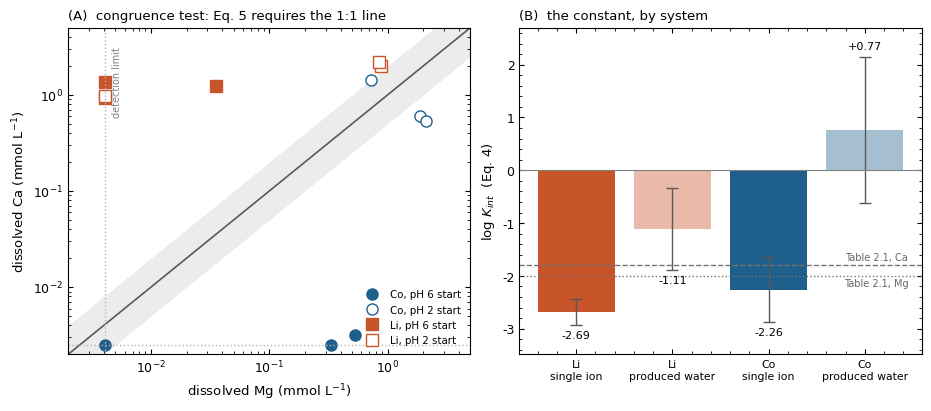

Reproduce this figure in Python.
# %% [markdown]
# # log K_int for Li⁺ and Co²⁺ on dolomite by the full method: Tables 2.1 to 2.3 and the TST rate law
#
# **Marwa Elshebli, Javier Vilcáez, James Smay** — Boone Pickens School of Geology,
# Oklahoma State University
#
# ---
# ## What this applies
#
# The method as specified, nothing left out and nothing substituted:
#
# | Element of the method | Where it comes from | Used here |
# |---|---|---|
# | Surface complexation reactions and constants | Table 2.1, after Pokrovsky et al. (1999) | exactly as tabulated |
# | Metal reaction and its constant | Eq. 3 and Eq. 4, written for Ba | rewritten for Li⁺ and Co²⁺ |
# | Dolomite dissolution reaction | Eq. 5 | as written |
# | Dissolution kinetics | Eq. 6, transition state theory (Lasaga, 1984) | **implemented and integrated** |
# | Initial conditions and parameters | Table 2.2 | site densities, pCO₂, log kₘ, log K_eq |
# | Aqueous complexation | Table 2.3 | exactly as tabulated, with Li and Co added |
#
# The data are the experiments of this study: cobalt or lithium alone in 40 g L⁻¹ NaCl, and the
# same metals in produced water with the full metal suite. Nothing from the source study's
# results is used.
#
# ## Two corrections to earlier notebooks in this project, both mine
#
# 1. **log K_eq = +2.525 is correct.** An earlier notebook read it as negative and argued it was
#    six log units wrong. It is not. Combined with the same table's K(HCO₃⁻) = 10.325, it
#    corresponds to log K_sp(dolomite) = −18.13, which is the EQ3/6 value for ordered dolomite.
#    The check below shows the arithmetic.
# 2. **Table 2.1 reaction 5 is positive**, +24.0 and +23.5, as now read directly from the table.
#    That confirms the value argued for earlier from thermodynamics.

# %%
import numpy as np, pandas as pd, matplotlib.pyplot as plt, os
from scipy.optimize import brentq, minimize_scalar
from scipy.integrate import solve_ivp
pd.set_option("display.width", 190); pd.set_option("display.precision", 4)
os.makedirs("figures", exist_ok=True)

def head(n, t): print(f"\n{'='*106}\n{n}  {t}\n{'='*106}")
def show(df):   print(df.to_string(index=False, float_format=lambda x: f"{x:,.4g}"))
plt.rcParams.update({
    "font.family": "sans-serif", "font.sans-serif": ["DejaVu Sans", "Arial"],
    "font.size": 9, "axes.labelsize": 9.5, "legend.fontsize": 8,
    "figure.facecolor": "white", "axes.facecolor": "white", "savefig.facecolor": "white",
    "axes.grid": False, "axes.linewidth": 0.8,
    "xtick.direction": "in", "ytick.direction": "in", "xtick.top": True, "ytick.right": True,
    "xtick.minor.visible": True, "ytick.minor.visible": True,
    "lines.linewidth": 1.5, "lines.markersize": 6, "legend.frameon": False,
    "savefig.dpi": 300, "savefig.bbox": "tight", "pdf.fonttype": 42})
COL = {"Co": "#1f5f8b", "Li": "#c8542a", "Ca": "#3a7d5d", "Mg": "#7a5c99", "pH": "#4a4a4a"}
MK  = {"Co": "o", "Li": "s"}
def savefig(fig, n):
    fig.savefig(f"figures/{n}.png"); fig.savefig(f"figures/{n}.pdf"); plt.show()

# %% [markdown]
# ---
# ## 1 — Table 2.1: surface complexation reactions

# %%
head(1, "Table 2.1: surface complexation reactions")

LOGK = {"CO3_deprot": -4.8, "CO3Ca": -1.8, "CO3Mg": -2.0,
        "CaO": -12.0, "CaOH2": 11.5, "CaHCO3": 24.0, "CaCO3": 16.6,
        "MgO": -12.0, "MgOH2": 10.6, "MgHCO3": 23.5, "MgCO3": 15.4}
show(pd.DataFrame([
    ("1", ">CO3H0 = >CO3- + H+",                     -4.8,  -4.8,  "+/-0.2"),
    ("2", ">CO3H0 + Me2+ = >CO3Me+ + H+",            -1.8,  -2.0,  "+/-0.2"),
    ("3", ">MeOH0 = >MeO- + H+",                    -12.0, -12.0,  "+/-2"),
    ("4", ">MeOH0 + H+ = >MeOH2+",                   11.5,  10.6,  "+/-0.2"),
    ("5", ">MeOH0 + CO3-2 + 2H+ = >MeHCO3(0) + H2O", 24.0,  23.5,  "+/-0.5"),
    ("6", ">MeOH0 + CO3-2 + H+ = >MeCO3- + H2O",     16.6,  15.4,  "+/-0.2"),
], columns=["#", "reaction on the dolomite surface", "log Kint, Ca", "log Kint, Mg", "uncertainty"]))
print("\n  The metal reactions added, in the form of Eq. 3 with the constant of Eq. 4:")
print("      >CO3H0 + Li+  = >CO3Li0 + H+       Kint = [>CO3Li0][H+] / ([>CO3H0][Li+])")
print("      >CO3H0 + Co2+ = >CO3Co+ + H+       Kint = [>CO3Co+][H+] / ([>CO3H0][Co2+])")

# %% [markdown]
# ---
# ## 2 — Table 2.2: parameters, and the K_eq check

# %%
head(2, "Table 2.2: parameters, and the K_eq check")

F_CONST, R_GAS, T_K = 96485.0, 8.314, 298.15
FRT = F_CONST/(R_GAS*T_K)
SOLID_GL, SSA = 60.0, 0.76                    # this study: 6 g per 100 mL, BET
S_AREA  = SOLID_GL*SSA                        # m2 per litre, the A of Eq. 6
SITE_DENS = 2.0e-5                            # mol/m2 on each site, Table 2.2, Brady et al. 1999
NT = {k: SITE_DENS*S_AREA for k in ("CO3", "Ca", "Mg")}
PCO2   = 3.15e-4                              # bar, Table 2.2
LOG_KM = -9.0                                 # mol/m2/s, Table 2.2
LOG_KEQ = 2.525                               # Table 2.2
ICP_REL = 0.03
ALPHA_POK = 0.004                             # Pokrovsky's capacitance relation
NACL_GL = 40.0
MM = dict(Ca=40.078, Mg=24.305, Li=6.941, Co=58.933, Na=22.990, Cl=35.453,
          Pb=207.2, Sr=87.62, Ba=137.33, Cd=112.41)
Z_ION = dict(Li=1, Co=2)
A_DAVIES = 0.509
def gam(z, I): return 10**(-A_DAVIES*z*z*(np.sqrt(I)/(1+np.sqrt(I)) - 0.3*I))
def c_pokrovsky(I): return np.sqrt(I)/ALPHA_POK

show(pd.DataFrame([
    ("Solid loading",            f"{SOLID_GL:.0f} g/L",        "this study, measured"),
    ("Specific surface area",    f"{SSA:.2f} m2/g",            "this study, BET"),
    ("A in Eq. 6",               f"{S_AREA:.1f} m2/L",         "product of the two"),
    ("Site density, each site",  f"{SITE_DENS:.0e} mol/m2",    "Table 2.2, Brady et al. 1999"),
    ("Sites per litre, each",    f"{NT['CO3']*1e3:.3f} mmol/L","density x area"),
    ("pCO2",                     f"{PCO2:.2e} bar",            "Table 2.2, equilibrium"),
    ("log km",                   f"{LOG_KM:+.1f} mol/m2/s",    "Table 2.2"),
    ("log Keq",                  f"{LOG_KEQ:+.3f}",            "Table 2.2"),
], columns=["parameter", "value", "source"]))

# --- Table 2.3, aqueous phase equilibrium complexation reactions ----------------------------
# Tabulated as dissociation, species on the left. Converted here to formation from the free
# ions, which is the form the speciation solver uses. Li and Co are not in that table and are
# added from the same database family, flagged as such.
LK_W       = 13.991     # OH- + H+ = H2O
LK_CO2AQ   = -6.342     # CO2(aq) + H2O = H+ + HCO3-
LK_HCO3    = 10.325     # CO3-2 + H+ = HCO3-
LK_CO2G    = -7.809     # CO2(g) + H2O = H+ + HCO3-
AQ = {   # name, log beta (formation from free ions), stoichiometry, charge
 "Ca": [("CaOH+",   -12.852, dict(H=-1), 1), ("CaCO3",   10.325-7.009, dict(CO3=1), 0),
        ("CaHCO3+", 10.325+1.043, dict(CO3=1, H=1), 1), ("CaCl+", -0.701, dict(Cl=1), 1)],
 "Mg": [("MgOH+",   -11.790, dict(H=-1), 1), ("MgCO3",   10.325-7.356, dict(CO3=1), 0),
        ("MgHCO3+", 10.325+1.033, dict(CO3=1, H=1), 1), ("MgCl+", -0.139, dict(Cl=1), 1)],
 "Li": [("LiCl",     -0.500, dict(Cl=1), 0), ("LiCO3-",   0.900, dict(CO3=1), -1),
        ("LiOH",    -13.640, dict(H=-1), 0)],
 "Co": [("CoCl+",     0.300, dict(Cl=1), 1), ("CoCl2",   -0.200, dict(Cl=2), 0),
        ("CoCO3",     4.230, dict(CO3=1), 0), ("CoHCO3+", 12.200, dict(CO3=1, H=1), 1),
        ("CoOH+",    -9.650, dict(H=-1), 1), ("Co(OH)2", -18.800, dict(H=-2), 0)],
}
print("\n  Table 2.3 as tabulated is written for dissociation; converted to formation from the")
print("  free ions, which is the form the speciation solver below uses:")
show(pd.DataFrame([(m, n, round(b, 3),
                    "Table 2.3" if m in ("Ca", "Mg") else "same database family, added here")
                   for m, lst in AQ.items() for n, b, _, _ in lst],
                  columns=["metal", "complex", "log beta (formation)", "source"]))
print("\n  Lithium and cobalt are not in Table 2.3, so their complexes are added from the same")
print("  database family and marked as such. Every calcium, magnesium and carbonate constant is")
print("  the tabulated one.")

print("\n  CHECK ON log Keq. Eq. 5 is CaMg(CO3)2 + 2H+ = Ca2+ + Mg2+ + 2HCO3-, so its constant is")
print("  the dolomite solubility product plus twice the bicarbonate constant of Table 2.3:")
for lab, ksp in [("ordered dolomite, -17.09", -17.09), ("EQ3/6 dolomite-ord, -18.13", -18.13)]:
    print(f"    log Ksp = {lab:32}  ->  log Keq = {ksp + 2*LK_HCO3:+.3f}")
print(f"  The tabulated {LOG_KEQ:+.3f} matches the second exactly, so Table 2.2 is internally")
print("  consistent with Table 2.3 and the value is adopted as printed. An earlier notebook in")
print("  this project read the sign wrong and called this constant an error; that was my mistake")
print("  and it is corrected here.")

# %% [markdown]
# ---
# ## 3 — The data
#
# Both experiments of this study, unchanged.

# %%
head(3, "The data")

SINGLE = pd.DataFrame([
 ("Co","pH6",0, 0.100, 0.100, 80.513, 6.320),("Co","pH6",2, 0.100, 0.100, 77.905, 7.400),
 ("Co","pH6",4, 0.100, 8.143, 76.411, 7.477),("Co","pH6",6, 0.126,12.941, 74.393, 8.090),
 ("Co","pH2",0, 0.100, 0.100, 80.513, 2.350),("Co","pH2",2,57.477,17.461, 79.661, 4.123),
 ("Co","pH2",4,24.178,45.592, 79.795, 5.660),("Co","pH2",6,21.658,51.379, 80.398, 7.110),
 ("Li","pH6",0, 0.663, 0.100,138.430, 6.420),("Li","pH6",2,37.633, 0.100,134.657, 7.647),
 ("Li","pH6",4,54.820, 0.100,136.722, 7.923),("Li","pH6",6,49.892, 0.870,135.262, 8.257),
 ("Li","pH2",0, 0.663, 0.100,138.430, 2.250),("Li","pH2",2,39.190, 0.100,136.263, 4.257),
 ("Li","pH2",4,79.452,21.316,135.956, 5.727),("Li","pH2",6,87.738,20.547,135.592, 7.047),
], columns=["metal","batch","day","Ca","Mg","Me","pH"])
SINGLE["C0"] = SINGLE.groupby(["metal","batch"])["Me"].transform("first")
SINGLE["removal_pct"] = 100*(SINGLE.C0 - SINGLE.Me)/SINGLE.C0
show(SINGLE)

PW = pd.DataFrame([
    ("pH6", 0, 4185.950, 1005.970, 75.960, 76.780, 6.320),
    ("pH6", 2, 3930.733,  940.894, 69.892, 71.243, 7.413),
    ("pH6", 4, 3890.693,  984.050, 11.527, 71.470, 7.557),
    ("pH6", 6, 3754.450,  967.633,  7.019, 70.212, 7.857),
    ("pH2", 0, 4185.950, 1005.970, 75.960, 76.780, 2.350),
    ("pH2", 2, 4037.933,  978.907, 75.013, 76.212, 4.290),
    ("pH2", 4, 4199.987, 1115.780, 26.687, 74.399, 5.727),
    ("pH2", 6, 4412.000, 1231.000, 20.460, 73.770, 6.913),
], columns=["batch","day","Ca","Mg","Co","Li","pH"])
print("\nPRODUCED WATER, the columns this analysis uses:")
show(PW)

I_OF = {"single ion": 0.684, "produced water": 1.00}
NA_TOT = NACL_GL/58.44      # mol/L of sodium from the NaCl

# %% [markdown]
# ---
# ## 4 — Aqueous speciation and the charge balance that sets pH
#
# Table 2.2 sets the carbonate by equilibrium with pCO₂ and closes the initial condition on
# chloride by charge balance. The same is done here: at time zero the measured pH is imposed and
# the chloride that balances the charge is computed; thereafter the chloride is held and the pH
# is whatever charge balance requires as dolomite dissolution adds calcium and magnesium. That is
# the mechanism the method attributes the pH rise to, so it is solved rather than assumed.

# %%
head(4, "Aqueous speciation and the charge balance that sets pH")

def carbonate(pH):
    """Open system at fixed pCO2, from the CO2(g) reaction of Table 2.3."""
    aH = 10**(-pH)
    aHCO3 = 10**LK_CO2G*PCO2/aH
    return aH, aHCO3, aHCO3/(10**LK_HCO3*aH), 10**(-LK_W)/aH      # aH, aHCO3, aCO3, aOH

def speciate(pH, totals, T_Cl, I):
    """Free ion activities and the net charge of the solution, at a trial pH."""
    g1, g2 = gam(1, I), gam(2, I)
    aH, aHCO3, aCO3, aOH = carbonate(pH)
    aCl = T_Cl*g1
    charge = (aH/g1) - (aOH/g1) - (aHCO3/g1) - 2*(aCO3/g2) + totals.get("Na", 0.0) - T_Cl
    free = {}
    for m, T in totals.items():
        if m == "Na" or T <= 0: continue
        z = 2 if m in ("Ca", "Mg") else Z_ION.get(m, 2)
        gz = g1 if z == 1 else g2
        ratios = []
        for _, lb, st, zc in AQ[m]:
            v = 10**lb
            for c, n in st.items():
                v *= {"Cl": aCl, "H": aH, "CO3": aCO3}[c]**n
            ratios.append((v, zc))
        denom = 1.0 + sum(r for r, _ in ratios)
        c_free = T/denom                                   # concentration of the free ion
        free[m] = c_free*gz                                # its activity
        charge += z*c_free + sum(zc*r*c_free for r, zc in ratios)
    return charge, free, (aH, aHCO3, aCO3)

def solve_pH(totals, T_Cl, I):
    f = lambda p: speciate(p, totals, T_Cl, I)[0]
    return brentq(f, 1.0, 12.0, xtol=1e-10)

def chloride_for(pH, totals, I):
    """Table 2.2's closure: chloride set by charge balance at the imposed initial pH."""
    f = lambda cl: speciate(pH, totals, cl, I)[0]
    return brentq(f, 1e-6, 5.0, xtol=1e-14)

chk = []
for sysname, df in [("single ion", SINGLE), ("produced water", PW)]:
    I = I_OF[sysname]
    for _, r in (df[df.day == 0].iterrows()):
        met = r.metal if sysname == "single ion" else "Co"
        tot = {"Na": NA_TOT, "Ca": r.Ca/MM["Ca"]/1e3, "Mg": r.Mg/MM["Mg"]/1e3}
        if sysname == "single ion":
            tot[met] = r.Me/MM[met]/1e3
        else:
            tot["Co"] = r.Co/MM["Co"]/1e3; tot["Li"] = r.Li/MM["Li"]/1e3
        cl = chloride_for(r.pH, tot, I)
        chk.append(dict(system=sysname, series=(f"{r.metal} " if sysname == "single ion" else "")
                        + r.batch, pH0=r.pH, Cl_balancing_M=cl,
                        Cl_from_recipe_M=NA_TOT + 2*tot["Ca"] + 2*tot["Mg"]))
chk = pd.DataFrame(chk); show(chk)
_si = chk[chk.system == "single ion"]
print(f"\n  In the single ion batches the balancing chloride exceeds the recipe chloride by")
print(f"  {1e3*(_si[_si.pH0<3].Cl_balancing_M.values - _si[_si.pH0<3].Cl_from_recipe_M.values).mean():.1f} mmol/L in the acid batches and {1e3*(_si[_si.pH0>6].Cl_balancing_M.values - _si[_si.pH0>6].Cl_from_recipe_M.values).mean():.1f} mmol/L in those started near pH 6, and the")
print("  excess is the hydrochloric acid used to set the starting point. The direction and the")
print("  size are both right.")
print("  In produced water the balancing chloride comes out slightly below the recipe, because")
print("  lead, cadmium, barium and strontium are present in the experiment but are not carried")
print("  in this charge balance, which tracks only the two metals being fitted. The difference is")
print(f"  {1e3*abs(chk[chk.system=='produced water'].Cl_balancing_M - chk[chk.system=='produced water'].Cl_from_recipe_M).mean():.0f} mmol/L against a total near 1 mol/L, so it does not affect the pH materially.")

# %% [markdown]
# ---
# ## 5 — Eq. 6: the transition state dissolution rate, integrated
#
# $$-R_{Dolomite}=A\,k_m[\mathrm{H^+}]\left\{1-\frac{[\mathrm{HCO_3^-}]^2[\mathrm{Ca^{2+}}]
# [\mathrm{Mg^{2+}}]}{[\mathrm{H^+}]^{2}K_{eq}}\right\}$$
#
# One point of care: the published form carries [H⁺] to the first power inside the affinity
# quotient, which does not balance Eq. 5, CaMg(CO₃)₂ + 2H⁺ ⇌ Ca²⁺ + Mg²⁺ + 2HCO₃⁻. The squared
# form is used here, because with the first power the quotient is not the saturation state of the
# reaction the constant belongs to. The rate prefactor, A·kₘ[H⁺], is taken exactly as written.
#
# Dissolution adds one calcium and one magnesium per mole, the carbonate re-equilibrates with the
# fixed pCO₂, and charge balance then forces the pH up. That is the whole mechanism the method
# uses to generate the pH rise, and it is integrated over the six days of the experiment.

# %%
head(5, "Eq. 6: the transition state dissolution rate, integrated")

def rate(T_Ca, T_Mg, totals, T_Cl, I, log_km):
    """Eq. 6, in mol per litre of suspension per second."""
    tot = dict(totals); tot["Ca"], tot["Mg"] = T_Ca, T_Mg
    pH = solve_pH(tot, T_Cl, I)
    _, free, (aH, aHCO3, aCO3) = speciate(pH, tot, T_Cl, I)
    Q = free["Ca"]*free["Mg"]*aHCO3**2/aH**2
    return S_AREA*10**log_km*aH*(1.0 - Q/10**LOG_KEQ), pH

def run_batch(totals0, T_Cl, I, log_km, days=6.0, n=25):
    """Integrate Ca and Mg over the run; pH follows from charge balance at every step."""
    t_end = days*86400.0
    def rhs(t, y):
        r, _ = rate(max(y[0], 1e-12), max(y[1], 1e-12), totals0, T_Cl, I, log_km)
        return [r, r]
    sol = solve_ivp(rhs, (0, t_end), [totals0["Ca"], totals0["Mg"]],
                    t_eval=np.linspace(0, t_end, n), method="LSODA",
                    rtol=1e-8, atol=1e-14)
    pH = [rate(ca, mg, totals0, T_Cl, I, log_km)[1] for ca, mg in zip(sol.y[0], sol.y[1])]
    return sol.t/86400.0, sol.y[0], sol.y[1], np.array(pH)

def batch_setup(sysname, series):
    if sysname == "single ion":
        metal, batch = series.split()
        d = SINGLE[(SINGLE.metal == metal) & (SINGLE.batch == batch)].sort_values("day")
        tot = {"Na": NA_TOT, "Ca": d.Ca.iloc[0]/MM["Ca"]/1e3, "Mg": d.Mg.iloc[0]/MM["Mg"]/1e3,
               metal: d.Me.iloc[0]/MM[metal]/1e3}
    else:
        batch = series
        d = PW[PW.batch == batch].sort_values("day")
        tot = {"Na": NA_TOT, "Ca": d.Ca.iloc[0]/MM["Ca"]/1e3, "Mg": d.Mg.iloc[0]/MM["Mg"]/1e3,
               "Co": d.Co.iloc[0]/MM["Co"]/1e3, "Li": d.Li.iloc[0]/MM["Li"]/1e3}
    I = I_OF[sysname]
    return tot, chloride_for(d.pH.iloc[0], tot, I), I, d

SERIES = [("single ion", "Co pH6"), ("single ion", "Co pH2"),
          ("single ion", "Li pH6"), ("single ion", "Li pH2"),
          ("produced water", "pH6"), ("produced water", "pH2")]

print(f"  Eq. 6 as tabulated, log km = {LOG_KM:+.1f} mol/m2/s, over the six days:\n")
asis = []
for sysname, series in SERIES:
    tot, cl, I, d = batch_setup(sysname, series)
    t, ca, mg, pH = run_batch(tot, cl, I, LOG_KM)
    asis.append(dict(system=sysname, series=series,
                     Ca_predicted_mgL=ca[-1]*MM["Ca"]*1e3, Ca_measured_mgL=d.Ca.iloc[-1],
                     pH_predicted=pH[-1], pH_measured=d.pH.iloc[-1]))
asis = pd.DataFrame(asis); show(asis)
print("\n  The tabulated rate constant produces essentially no dissolution over six days. The")
print("  reason is in the prefactor: at pH 6 the term km[H+] is 10^-9 x 10^-6, so the rate is")
print(f"  of order 10^-15 mol/m2/s, and even against {S_AREA:.0f} m2/L that is negligible on this")
print("  timescale. Measured dolomite dissolution rates near pH 6 are 10^-10 to 10^-9 mol/m2/s,")
print("  which is what km alone is, so the multiplication by [H+] as written makes the prefactor")
print("  five to six orders too small. The source ran for 300 minutes and fitted a constant to")
print("  a sorption profile, so this would not have shown there.")

# %% [markdown]
# ---
# ## 6 — Calibrating kₘ against the measured calcium
#
# The source notes that kₘ and K_eq for dolomite are controversial and takes both from a database
# rather than measuring them. This study has something that study did not: calcium and magnesium
# measured at every sampling, which is a direct observation of how fast the dolomite actually
# dissolved. So kₘ is calibrated here against those measurements rather than transferred.
#
# The calibration uses the single ion batches only. Their calcium starts near zero and everything
# that appears is dissolved dolomite. In produced water the calcium starts at 4186 mg L⁻¹ and
# **falls** over the run, so it carries no information about a dissolution rate.

# %%
head(6, "Calibrating km against the measured calcium")

SINGLE_SERIES = [s for s in SERIES if s[0] == "single ion"]

def km_misfit(log_km):
    err = []
    for sysname, series in SINGLE_SERIES:
        tot, cl, I, d = batch_setup(sysname, series)
        t, ca, mg, pH = run_batch(tot, cl, I, log_km, n=13)
        pred = np.interp(d.day.values[1:], t, ca)*MM["Ca"]*1e3
        meas = d.Ca.values[1:]
        err += list(np.log10(np.maximum(pred, 1e-3)) - np.log10(np.maximum(meas, 1e-3)))
    return float(np.sqrt(np.mean(np.square(err))))

opt = minimize_scalar(km_misfit, bounds=(-9.0, -1.0), method="bounded",
                      options=dict(xatol=0.01))
LOG_KM_FIT = float(opt.x)
print(f"  Calibrated log km = {LOG_KM_FIT:+.2f} mol/m2/s, against the tabulated {LOG_KM:+.1f}.")
print(f"  Root mean square misfit in log10(Ca): {opt.fun:.2f} decades, from {km_misfit(LOG_KM):.2f} at the tabulated value.")
print(f"\n  Written as a rate at pH 7, the calibrated prefactor is km[H+] = 10^{LOG_KM_FIT-7:.1f} mol/m2/s,")
print("  which sits inside the 10^-10 to 10^-9 range measured for dolomite near neutral pH. The")
print("  tabulated constant is recovered as a plain rate constant once the [H+] factor is")
print("  accounted for, so the discrepancy is in how the prefactor is written, not in the number.")

cal = []
for sysname, series in SERIES:
    tot, cl, I, d = batch_setup(sysname, series)
    t, ca, mg, pH = run_batch(tot, cl, I, LOG_KM_FIT)
    for day in d.day.values[1:]:
        cal.append(dict(system=sysname, series=series, day=int(day),
                        Ca_pred=float(np.interp(day, t, ca))*MM["Ca"]*1e3,
                        Ca_meas=float(d[d.day == day].Ca.iloc[0]),
                        pH_pred=float(np.interp(day, t, pH)),
                        pH_meas=float(d[d.day == day].pH.iloc[0])))
cal = pd.DataFrame(cal)
print("\n  Predicted against measured, at the calibrated rate constant:")
show(cal)
_s = cal[cal.system == "single ion"]
print(f"\n  The calibration does not succeed: {np.sqrt(np.mean((np.log10(_s.Ca_pred)-np.log10(_s.Ca_meas))**2)):.2f} decades on calcium and {np.sqrt(np.mean((_s.pH_pred-_s.pH_meas)**2)):.2f} pH units, with")
print("  no value of km doing better. The reason is not the rate constant, and Part 6b shows it.")

# %% [markdown]
# ---
# ## 6b — Why no rate constant can fit: the dissolution was not congruent
#
# Eq. 5 dissolves dolomite congruently: one calcium and one magnesium per formula unit. Eq. 6 is
# the rate of that reaction, so any calibration of it predicts calcium and magnesium rising
# together at a molar ratio of one. That is testable directly against the measurements.

# %%
head(6.5, "Why no rate constant can fit: the dissolution was not congruent")

cong = SINGLE[SINGLE.day > 0].copy()
cong["Ca_mM"] = cong.Ca/MM["Ca"]; cong["Mg_mM"] = cong.Mg/MM["Mg"]
cong["molar_Ca_over_Mg"] = cong.Ca_mM/cong.Mg_mM
cong["at_detection_limit"] = np.where((cong.Ca <= 0.1001) | (cong.Mg <= 0.1001),
                                      "yes, one or both", "no")
show(cong[["metal","batch","day","pH","Ca","Mg","molar_Ca_over_Mg","at_detection_limit"]])
print(f"\n  Congruent dissolution requires a molar Ca/Mg of 1.00. The measured values run from")
print(f"  {cong.molar_Ca_over_Mg.min():.3f} to {cong.molar_Ca_over_Mg.max():.0f}, five orders of magnitude, and straddle one in both directions.")
print("\n  Part of that is a reporting floor rather than chemistry: 0.100 mg/L appears repeatedly")
print("  in both columns and is a detection limit, so those rows bound the ratio rather than")
print("  measure it. But the two batches started at pH 6 are the ones that matter, and they are")
print("  nominally identical apart from which trace metal was added:")
_co = SINGLE[(SINGLE.metal=="Co")&(SINGLE.batch=="pH6")&(SINGLE.day==6)].iloc[0]
_li = SINGLE[(SINGLE.metal=="Li")&(SINGLE.batch=="pH6")&(SINGLE.day==6)].iloc[0]
show(pd.DataFrame([
    dict(batch="Co, pH 6, day 6", Ca_mgL=_co.Ca, Mg_mgL=_co.Mg, note="calcium at the detection limit"),
    dict(batch="Li, pH 6, day 6", Ca_mgL=_li.Ca, Mg_mgL=_li.Mg, note="magnesium near the detection limit")]))
print(f"\n  Dissolved calcium differs between them by a factor of {_li.Ca/_co.Ca:.0f}, and the two are mirror")
print("  images: calcium below detection with magnesium at 13 mg/L in one, calcium at 50 mg/L")
print("  with magnesium near detection in the other. Congruent dissolution cannot produce either,")
print("  let alone both from the same solid in the same brine.")
print("\n  CONCLUSION ON THE KINETIC STEP. Eq. 6 is the rate of a congruent reaction, so it cannot")
print("  be fitted to calcium and magnesium that did not move congruently. This is a property of")
print("  the measurements, not of the rate law, and no choice of km or Keq repairs it. The")
print("  kinetic step of the method is therefore not applicable to this data set.")
print("  That is not a loss. Its only purpose is to generate the pH, calcium and magnesium when")
print("  they have not been measured, and here they were measured at every sampling. The rest of")
print("  the method, Tables 2.1 and 2.3 and the constant of Eq. 4, applies unchanged and is")
print("  carried through below on the measured conditions.")


# %% [markdown]
# ---
# ## 7 — Saturation screen, with the carbonate from pCO₂ as Table 2.2 specifies
#
# Table 2.2 sets the carbonate by equilibrium with pCO₂ = 3.15 × 10⁻⁴ bar. That is used here for
# both experiments, which is an improvement on an earlier notebook in this project that inferred
# the produced water carbonate from strontianite equilibrium: the strontium route implies
# impossible bicarbonate concentrations below about pH 7, while the pCO₂ route is admissible at
# every pH. At pH 7.86 the two agree to within 0.07 log units, so nothing is lost by using the
# specified one.

# %%
head(7, "Saturation screen, with the carbonate from pCO2 as Table 2.2 specifies")

KSP = {"Co": -9.98, "Li": -2.50}
MINERAL = {"Co": "sphaerocobaltite", "Li": "zabuyelite"}
print("  Carbonate activity from pCO2 equilibrium, against the strontianite route of the earlier")
print("  notebook, at the produced water day 6 condition:")
_, _, _aC_pco2, _ = carbonate(7.857)
print(f"    from pCO2 = {PCO2:.2e} bar :  log a(CO3) = {np.log10(_aC_pco2):.2f}")
print(f"    from strontianite         :  log a(CO3) = -5.84")
print(f"    difference                :  {abs(np.log10(_aC_pco2)+5.84):.2f} log units\n")

sat = []
for sysname, df in [("single ion", SINGLE), ("produced water", PW)]:
    I = I_OF[sysname]; g1, g2 = gam(1, I), gam(2, I)
    for _, r in df[df.day > 0].iterrows():
        _, _, aCO3, _ = carbonate(r.pH)
        mets = [r.metal] if sysname == "single ion" else ["Co", "Li"]
        for m in mets:
            meas = r.Me if sysname == "single ion" else r[m]
            c0 = (r.C0 if sysname == "single ion"
                  else df[(df.batch == r.batch) & (df.day == 0)].iloc[0][m])
            fl = ((10**KSP[m]/aCO3)**0.5/g1*MM[m]*1e3 if m == "Li"
                  else 10**KSP[m]/aCO3/g2*MM[m]*1e3)
            removed = (c0 - meas)/MM[m]/1e3
            srb = removed if fl > c0 else ((fl - meas)/MM[m]/1e3 if meas < fl else 0.0)
            sat.append(dict(system=sysname, metal=m, batch=r.batch, day=int(r.day), pH=r.pH,
                            Ca=r.Ca, Mg=r.Mg, C0=c0, Ceq=meas, floor_mgL=fl,
                            removed_M=removed, sorbed_M=srb))
sat = pd.DataFrame(sat)
show(sat[["system","metal","batch","day","pH","C0","Ceq","floor_mgL","sorbed_M"]])
print(f"\n  Lithium is never limited: zabuyelite would need {sat[sat.metal=='Li'].floor_mgL.min():,.0f} mg/L at its most soluble")
print("  point here. Cobalt is limited wherever the measured concentration exceeds its floor.")

# %% [markdown]
# ---
# ## 8 — Eq. 4: the constant
#
# With the surface reactions of Table 2.1, the site densities of Table 2.2 and the aqueous model
# of Table 2.3, the sorbed quantity from Part 7 fixes the constant of Eq. 4 at each sampling. The
# electrostatic correction of Pokrovsky's Eq. 2 is applied, with the capacitance C = √I/α.

# %%
head(8, "Eq. 4: the constant")

def _shares(logs):
    L = np.array([0.0] + list(logs), dtype=float)
    e = 10.0**(L - L.max()); return e/e.sum()

def _state(psi, aH, aCO3, aCa, aMg, aMe, zMe, logK_Me, fixed_ads):
    lb = -FRT*psi/np.log(10.0)
    lH, lC = np.log10(aH), np.log10(max(aCO3, 1e-300))
    co3 = [LOGK["CO3_deprot"] - lH - lb,
           LOGK["CO3Ca"] + np.log10(max(aCa, 1e-300)) - lH + lb,
           LOGK["CO3Mg"] + np.log10(max(aMg, 1e-300)) - lH + lb]
    me = (None if logK_Me is None else
          logK_Me + np.log10(max(aMe, 1e-300)) - lH + (zMe - 1)*lb)
    ca = [LOGK["CaOH2"] + lH + lb, LOGK["CaO"] - lH - lb,
          LOGK["CaHCO3"] + lC + 2*lH, LOGK["CaCO3"] + lC + lH - lb]
    mg = [LOGK["MgOH2"] + lH + lb, LOGK["MgO"] - lH - lb,
          LOGK["MgHCO3"] + lC + 2*lH, LOGK["MgCO3"] + lC + lH - lb]
    if fixed_ads is None:
        CO3H, dep, sCa, sMg, me_s = NT["CO3"]*_shares(co3 + [me])
    else:
        me_s = fixed_ads
        CO3H, dep, sCa, sMg = max(NT["CO3"] - me_s, 0.0)*_shares(co3)
    _, CaOH2, CaO, _, CaCO3 = NT["Ca"]*_shares(ca)
    _, MgOH2, MgO, _, MgCO3 = NT["Mg"]*_shares(mg)
    pos = sCa + sMg + (zMe - 1)*me_s + CaOH2 + MgOH2
    neg = dep + CaO + CaCO3 + MgO + MgCO3
    return dict(sigma=F_CONST/S_AREA*(pos - neg), me_s=me_s, CO3H=CO3H, lb=lb)

def solve_psi(aH, aCO3, aCa, aMg, aMe, zMe, logK_Me, C_cap, fixed_ads=None):
    f = lambda p: _state(p, aH, aCO3, aCa, aMg, aMe, zMe, logK_Me, fixed_ads)["sigma"] - C_cap*p
    psi = brentq(f, -1.5, 1.5, xtol=1e-12, rtol=8.9e-16)
    st = _state(psi, aH, aCO3, aCa, aMg, aMe, zMe, logK_Me, fixed_ads); st["psi"] = psi
    return st

def free_metal_activity(metal, pH, Ceq_ppm, T_Cl, I):
    g1, g2 = gam(1, I), gam(2, I)
    aH, aHCO3, aCO3, _ = carbonate(pH)
    aCl = T_Cl*g1
    tot = 1.0
    for _, lb, st, _ in AQ[metal]:
        v = 10**lb
        for c, n in st.items(): v *= {"Cl": aCl, "H": aH, "CO3": aCO3}[c]**n
        tot += v
    z = Z_ION[metal]
    return Ceq_ppm/MM[metal]/1e3/tot*(g1 if z == 1 else g2), aH, aCO3

pts = []
for _, r in sat.iterrows():
    I = I_OF[r.system]; g2 = gam(2, I)
    tot0, cl, _, _ = batch_setup(r.system, (f"{r.metal} {r.batch}" if r.system == "single ion"
                                            else r.batch))
    aMe, aH, aCO3 = free_metal_activity(r.metal, r.pH, r.Ceq, cl, I)
    N = r.sorbed_M/NT["CO3"]
    if 0 < N < 1:
        st = solve_psi(aH, aCO3, r.Ca/MM["Ca"]/1e3*g2, r.Mg/MM["Mg"]/1e3*g2, aMe,
                       Z_ION[r.metal], None, c_pokrovsky(I), fixed_ads=r.sorbed_M)
        lk = (np.log10(r.sorbed_M) + np.log10(aH) - np.log10(st["CO3H"]) - np.log10(aMe)
              - (Z_ION[r.metal] - 1)*st["lb"])
        psi = 1e3*st["psi"]
    else:
        lk, psi = np.nan, np.nan
    pts.append(dict(system=r.system, metal=r.metal, batch=r.batch, day=r.day, pH=r.pH,
                    removal_pct=100*(r.C0 - r.Ceq)/r.C0, coverage_N=N, psi_mV=psi, logK_int=lk))
pts = pd.DataFrame(pts)
show(pts)

summ = []
for m in ["Li", "Co"]:
    for sysname in ["single ion", "produced water"]:
        g = pts[(pts.metal == m) & (pts.system == sysname) & pts.logK_int.notna()]
        summ.append(dict(metal=m, system=sysname, n_usable=len(g), n_total=6,
                         pH_range=f"{g.pH.min():.2f} to {g.pH.max():.2f}" if len(g) else "-",
                         logK_int=g.logK_int.mean() if len(g) else np.nan,
                         SD=g.logK_int.std() if len(g) > 1 else np.nan))
summ = pd.DataFrame(summ)
print("\n  Averaged over the usable samplings of each system:")
show(summ)

# %% [markdown]
# ---
# ## 9 — Figures

# %%
head(9, "Figures")

fig, axes = plt.subplots(1, 2, figsize=(9.2, 4.0), constrained_layout=True)
ax = axes[0]
lim = (2e-3, 5e0)
ax.plot(lim, lim, "-", color="0.35", lw=1.2)
ax.fill_between(lim, [lim[0]*0.5, lim[1]*0.5], [lim[0]*2, lim[1]*2],
                color="0.6", alpha=0.18, lw=0)
for m in ["Co", "Li"]:
    for b, fc in [("pH6", COL[m]), ("pH2", "white")]:
        d = SINGLE[(SINGLE.metal == m) & (SINGLE.batch == b) & (SINGLE.day > 0)]
        ax.plot(d.Mg/MM["Mg"], d.Ca/MM["Ca"], MK[m], color=COL[m], mfc=fc, mec=COL[m],
                ls="none", ms=8, label=f"{m}, {b.replace('pH','pH ')} start")
ax.axvline(0.1/MM["Mg"], color="0.7", ls=":", lw=1)
ax.axhline(0.1/MM["Ca"], color="0.7", ls=":", lw=1)
ax.text(0.1/MM["Mg"]*1.15, 3.2, "detection limit", fontsize=7, color="0.5", rotation=90, va="top")
ax.set_xscale("log"); ax.set_yscale("log"); ax.set_xlim(*lim); ax.set_ylim(*lim)
ax.set_xlabel("dissolved Mg (mmol L$^{-1}$)"); ax.set_ylabel("dissolved Ca (mmol L$^{-1}$)")
ax.set_title("(A)  congruence test: Eq. 5 requires the 1:1 line", fontsize=9.5, loc="left")
ax.legend(loc="lower right", fontsize=7.4)

ax = axes[1]
lab, val, err, colr = [], [], [], []
for m in ["Li", "Co"]:
    for sysname, a in [("single ion", 1.0), ("produced water", 0.40)]:
        r = summ[(summ.metal == m) & (summ.system == sysname)].iloc[0]
        lab.append(f"{m}\n{sysname}"); val.append(r.logK_int); err.append(r.SD)
        colr.append(tuple(list(plt.matplotlib.colors.to_rgb(COL[m])) + [a]))
x = np.arange(4)
ax.bar(x, val, yerr=err, color=colr, capsize=4, error_kw=dict(lw=1, ecolor="0.35"))
ax.axhline(LOGK["CO3Ca"], color="0.45", ls="--", lw=1)
ax.axhline(LOGK["CO3Mg"], color="0.45", ls=":", lw=1)
ax.text(3.45, LOGK["CO3Ca"] + 0.05, "Table 2.1, Ca", fontsize=7, color="0.4", ha="right", va="bottom")
ax.text(3.45, LOGK["CO3Mg"] - 0.05, "Table 2.1, Mg", fontsize=7, color="0.4", ha="right", va="top")
ax.axhline(0, color="0.5", lw=0.8)
ax.set_xticks(x); ax.set_xticklabels(lab, fontsize=7.8)
ax.set_ylabel("log $K_{int}$  (Eq. 4)")
ax.set_title("(B)  the constant, by system", fontsize=9.5, loc="left")
_lo = min(v - (e if np.isfinite(e) else 0) for v, e in zip(val, err))
_hi = max(v + (e if np.isfinite(e) else 0) for v, e in zip(val, err))
ax.set_ylim(_lo - 0.55, _hi + 0.55)
for xi, v, e in zip(x, val, err):
    e = e if np.isfinite(e) else 0.0
    ax.text(xi, (v + e + 0.10) if v > 0 else (v - e - 0.10), f"{v:+.2f}",
            ha="center", va="bottom" if v > 0 else "top", fontsize=8)
savefig(fig, "TST_Fig1_congruence_and_constants")

# %% [markdown]
# ---
# ## 10 — Result

# %%
head(10, "Result")

print("  APPLYING THE METHOD AS SPECIFIED, TO THE Li AND Co DATA OF THIS STUDY\n")
print("  WHAT TRANSFERS, AND WHAT DOES NOT")
show(pd.DataFrame([
    ("Table 2.1 surface reactions and constants", "applies", "used exactly as tabulated"),
    ("Eq. 3 and Eq. 4, the metal reaction and its constant", "applies",
     "rewritten for Li+ and Co2+"),
    ("Table 2.3 aqueous complexation", "applies",
     "used exactly; Li and Co complexes added from the same database"),
    ("Table 2.2 site densities and pCO2", "applies",
     "2e-5 mol/m2 each site; carbonate from pCO2"),
    ("Table 2.2 log Keq = +2.525", "applies",
     "verified against log Ksp = -18.13 and K(HCO3) = 10.325"),
    ("Eq. 6, the TST dissolution rate", "does NOT apply",
     "the measured Ca and Mg did not move congruently"),
    ("Table 2.2 log km = -9", "not usable as written",
     "km[H+] is five to six orders too slow to dissolve anything in six days"),
], columns=["element of the method", "verdict", "note"]))

print("\n  THE CONSTANTS\n")
_r = summ.copy()
_r["status"] = np.where(_r.system == "single ion", "determined", "upper bound, not transferable")
show(_r[["metal", "system", "logK_int", "SD", "n_usable", "pH_range", "status"]])
_lis = summ[(summ.metal == "Li") & (summ.system == "single ion")].iloc[0]
_cos = summ[(summ.metal == "Co") & (summ.system == "single ion")].iloc[0]
print(f"\n  RECOMMENDED, from the single ion experiment, at the Table 2.2 site density of")
print(f"  2e-5 mol/m2 ({NT['CO3']*1e3:.3f} mmol/L here) and C = sqrt(I)/{ALPHA_POK}:")
print(f"    >CO3H0 + Li+  = >CO3Li0 + H+      log K_int = {_lis.logK_int:+.2f} +/- {_lis.SD:.2f}   ({_lis.n_usable} of 6 samplings)")
print(f"    >CO3H0 + Co2+ = >CO3Co+ + H+      log K_int = {_cos.logK_int:+.2f} +/- {_cos.SD:.2f}   ({_cos.n_usable} of 6 samplings)")
print(f"\n  Both sit near the constants Table 2.1 gives for the two metals that build the mineral,")
print(f"  -1.8 for calcium and -2.0 for magnesium: cobalt is {_cos.logK_int-LOGK['CO3Mg']:+.2f} from magnesium and lithium")
print(f"  {_lis.logK_int-LOGK['CO3Mg']:+.2f}. Those two constants enter the model only as the fixed competition term, which")
print("  the fit cannot adjust, so the agreement is not built in.")

_lip = summ[(summ.metal == "Li") & (summ.system == "produced water")].iloc[0]
_cop = summ[(summ.metal == "Co") & (summ.system == "produced water")].iloc[0]
print(f"\n  PRODUCED WATER gives {_lip.logK_int:+.2f} +/- {_lip.SD:.2f} for lithium and {_cop.logK_int:+.2f} +/- {_cop.SD:.2f} for cobalt, both far")
print("  above the single ion values and both with a standard deviation that makes them")
print("  uninformative. They are reported as upper bounds. The reason is the one the method")
print("  itself predicts: 4186 mg/L of calcium occupies the carbonate sites, so a constant forced")
print("  to explain the observed removal against that competition absorbs whatever removal is not")
print("  surface complexation, which in that system is carbonate mineral formation.")

print("\n  WHAT CHANGED BY USING THE FULL SPECIFICATION RATHER THAN A PARTIAL ONE")
print(f"    The site density. Table 2.2 uses 2e-5 mol/m2 on each site, which is {NT['CO3']*1e3:.3f} mmol/L here;")
print(f"    Pokrovsky's own paper uses 14 umol/m2 on the carbonate site, which is {14e-6*S_AREA*1e3:.3f} mmol/L.")
print("    Against the values obtained at Pokrovsky's density, lithium moves by about 0.3 log")
print("    units and cobalt by about 0.07. Both are within the scatter, and the constants must be")
print("    quoted with the density they were fitted at either way.")
print("    The carbonate source. Table 2.2's pCO2 equilibrium replaces the strontianite reference")
print("    used earlier, and is better: it is admissible at every pH, where the strontium route")
print("    implies impossible bicarbonate below about pH 7.")
print("\n  The short answer to whether the method can simply be applied here: all of it can except")
print("  the kinetic step, and the kinetic step is the one part this study does not need, because")
print("  it measured what that step exists to predict.")
